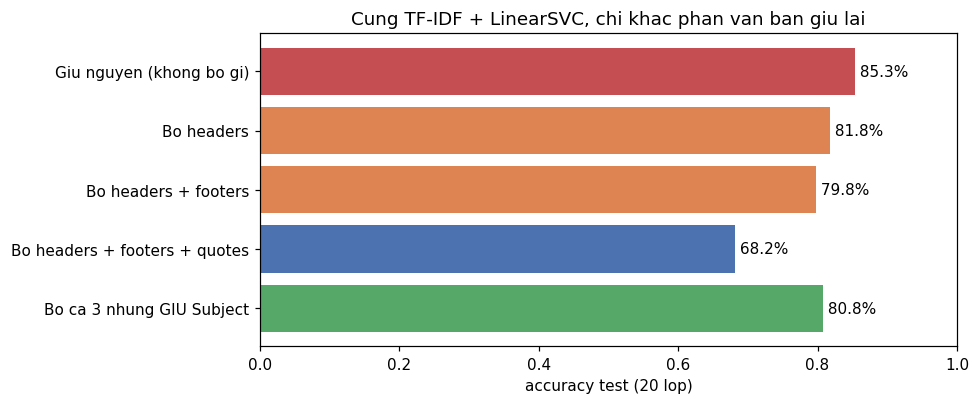

The data file committed next to this chart (first rows):
bien_the, accuracy_test, macro_f1_test, so_tu_TB, van_ban_rong_train
Giu nguyen (khong bo gi), 0.8534, 0.8472, 287.5, 0
Bo headers, 0.8178, 0.8104, 265.7, 18
Bo headers + footers, 0.7981, 0.7901, 247.2, 18
Bo headers + footers + quotes, 0.6818, 0.6694, 185.8, 300
Bo ca 3 nhung GIU Subject, 0.8083, 0.8009, 190.9, 0
